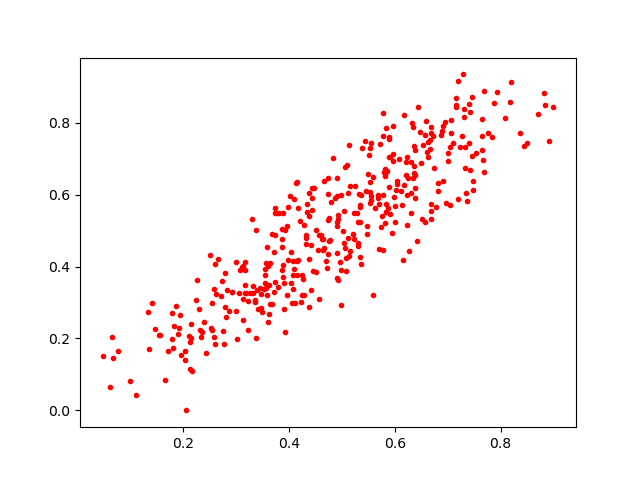

Source data for this figure (header and first rows):
0.38940865, 0.54785067
0.408, 0.3772
0.7039, 0.7329
0.5698, 0.4487
0.2652, 0.4215
0.4162, 0.5625
0.5346, 0.4272
0.5232, 0.5491
0.8835, 0.8496
0.4975, 0.5981
0.373, 0.4873
0.3979, 0.4194
0.7321, 0.7319
0.4546, 0.4456
0.3122, 0.2526
0.2987, 0.4119
0.5791, 0.6642
0.4463, 0.6193
0.8375, 0.7712
0.2822, 0.3339
0.371, 0.4393
0.5144, 0.6238
0.3073, 0.3897
0.1864, 0.2908
0.6739, 0.6746
0.6365, 0.7366
0.7297, 0.9346
0.5683, 0.59
0.3516, 0.339
0.4432, 0.59
0.4385, 0.6052
0.6051, 0.6379
0.3803, 0.5498
0.6684, 0.7889
0.4285, 0.516
0.5831, 0.7863
0.272, 0.3185
0.6153, 0.4176
0.2509, 0.4334
0.3911, 0.3556
0.5538, 0.5756
0.1818, 0.2354
0.3618, 0.2678
0.6669, 0.7523
0.5996, 0.5698
0.4725, 0.3973
0.4441, 0.62
0.621, 0.6554
0.5135, 0.4303
0.5313, 0.467
0.4641, 0.4468
0.4247, 0.377
0.3006, 0.1981
0.492, 0.5331
0.3633, 0.2962
0.1457, 0.2276
0.5776, 0.5992
0.1775, 0.2698
0.364, 0.4107
0.639, 0.5916
0.5548, 0.5965
... 337 more rows
